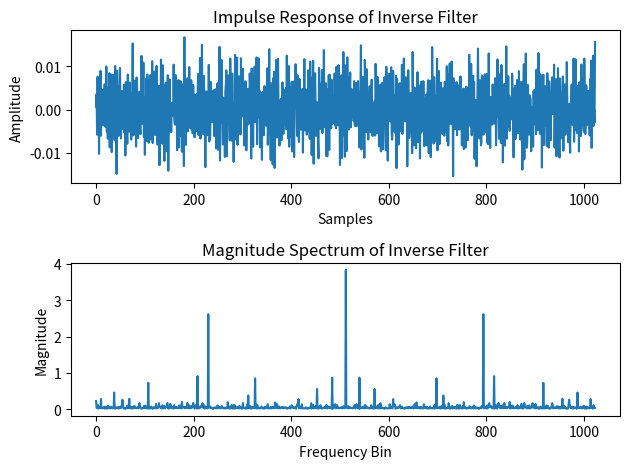

This chart was generated by the following Python code:
import numpy as np

def get_inverse(s):
    """
    * Creates an inverse filter in the frequency domain.

    @ Parameters:
    - s : ndarray
        Single channel excitation signal [N x 1].

    @ Returns:
    - hinv : ndarray
        Impulse response of inverse filter [N x 1].
    - Hinv : ndarray
        Complex spectrum of inverse filter [N x 1].
    """
    # Check for proper input arguments
    if s.ndim != 1:
        raise ValueError("Input signal s must be a one-dimensional array.")
    # Perform FFT on the input signal
    S = np.fft.fft(s, len(s))
    # Create the inverse filter in the frequency domain
    Hinv = 1.0 / S
    # Perform IFFT to get the impulse response of the inverse filter
    hinv = np.fft.ifft(Hinv, len(S))
    return hinv, Hinv

# 示例使用
if __name__ == "__main__":
    s = np.random.randn(1024)  # Example input signal
    hinv, Hinv = get_inverse(s)

    import matplotlib.pyplot as plt

    plt.figure()
    plt.subplot(2, 1, 1)
    plt.plot(np.real(hinv))
    plt.title('Impulse Response of Inverse Filter')
    plt.xlabel('Samples')
    plt.ylabel('Amplitude')

    plt.subplot(2, 1, 2)
    plt.plot(np.abs(Hinv))
    plt.title('Magnitude Spectrum of Inverse Filter')
    plt.xlabel('Frequency Bin')
    plt.ylabel('Magnitude')

    plt.tight_layout()
    plt.show()
